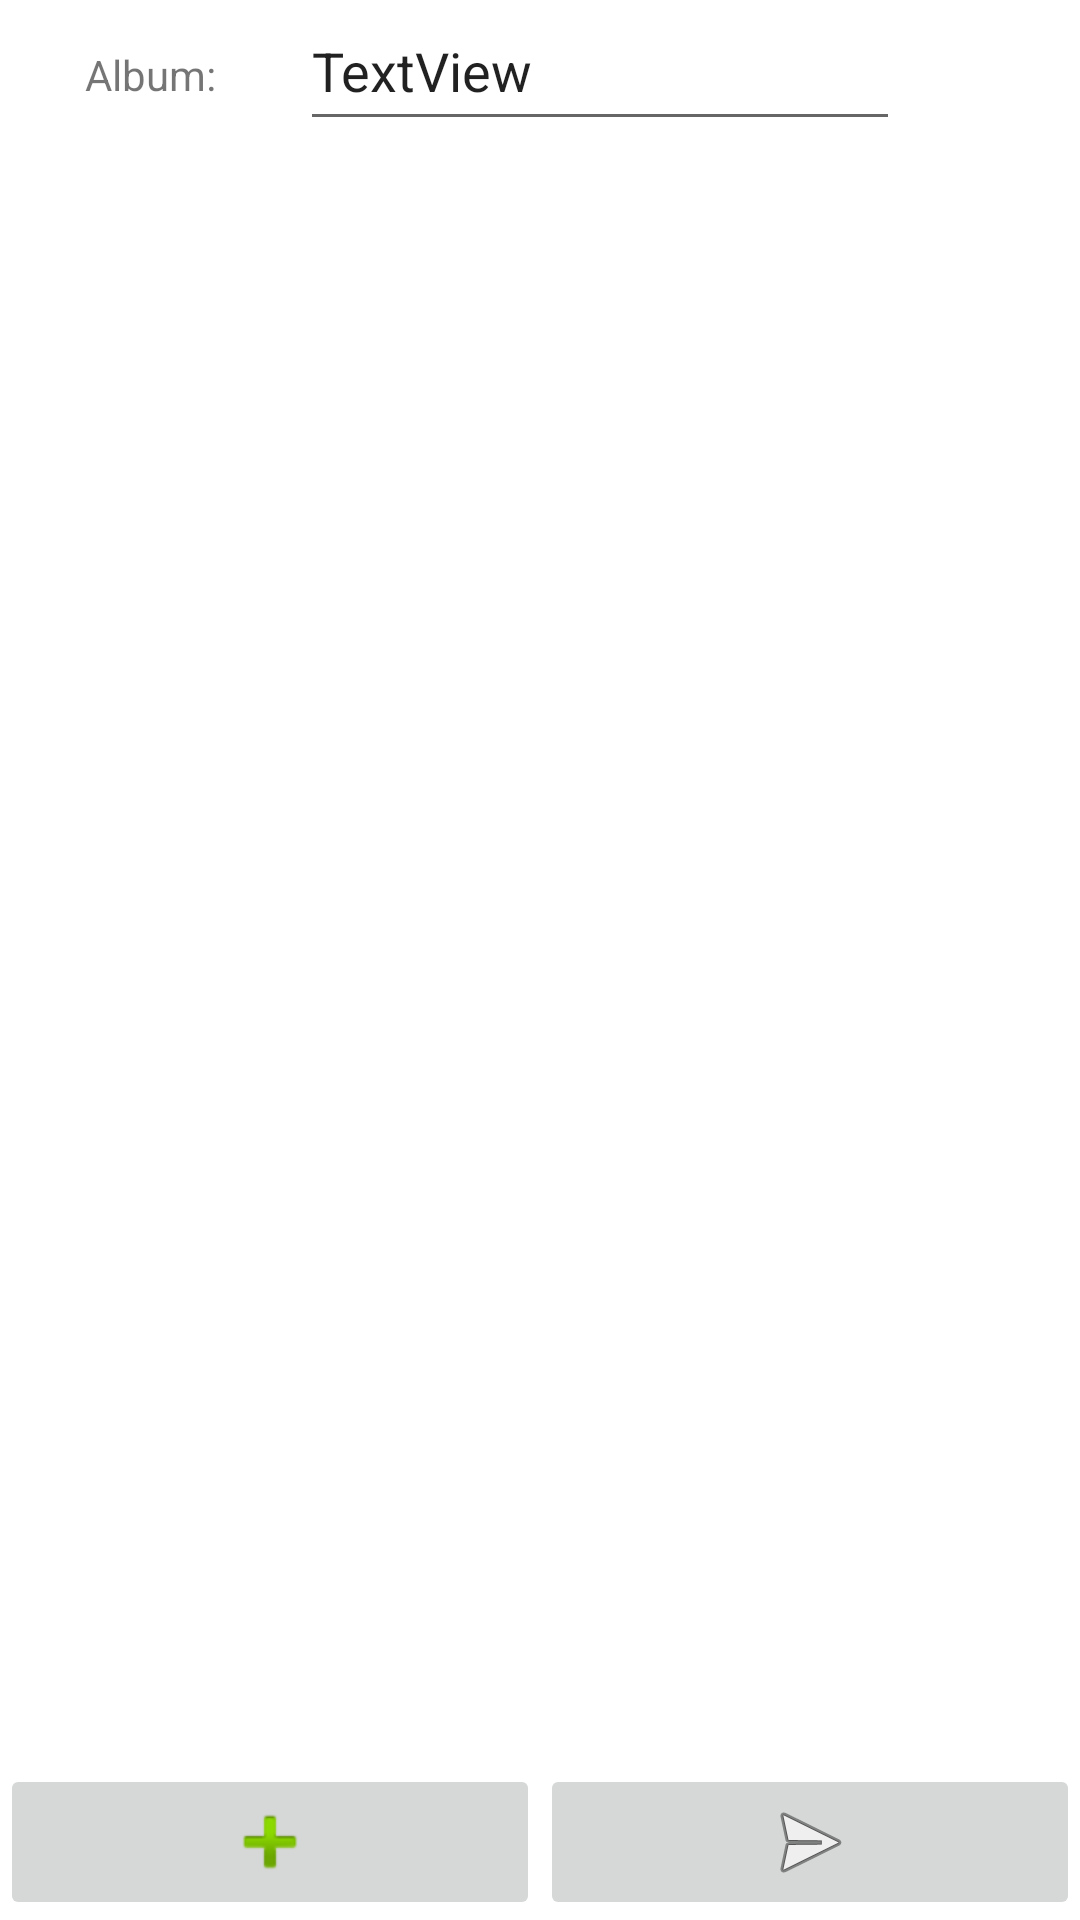

Layout XML and referenced resources for this Android screen:
<!-- AndroidManifest.xml: application theme Theme.DemoChatFirebase -->
<!-- res/layout/activity_detail_album.xml -->
<androidx.constraintlayout.widget.ConstraintLayout xmlns:android="http://schemas.android.com/apk/res/android"
    xmlns:app="http://schemas.android.com/apk/res-auto"
    xmlns:tools="http://schemas.android.com/tools"
    android:layout_width="fill_parent"
    android:layout_height="fill_parent"

    tools:context="com.example.chat.ChatActivity">

    <androidx.constraintlayout.widget.Guideline
        android:id="@+id/guideline3"
        android:layout_width="wrap_content"
        android:layout_height="wrap_content"
        android:orientation="vertical"
        app:layout_constraintGuide_percent="0.5" />

    <ImageButton
        android:id="@+id/updateAlbum"
        android:layout_width="0dp"
        android:layout_height="wrap_content"
        android:contentDescription="@null"
        android:src="@android:drawable/ic_menu_send"
        app:layout_constraintBottom_toBottomOf="parent"
        app:layout_constraintEnd_toEndOf="parent"
        app:layout_constraintStart_toStartOf="@+id/guideline3" />

    <ImageButton
        android:id="@+id/addSong"
        android:layout_width="0dp"
        android:layout_height="wrap_content"
        android:contentDescription="@null"
        android:src="@android:drawable/ic_input_add"
        app:layout_constraintBottom_toBottomOf="parent"
        app:layout_constraintEnd_toStartOf="@+id/guideline3"
        app:layout_constraintStart_toStartOf="parent" />

    <EditText
        android:id="@+id/etNameAlbum"
        style="@style/EditTextPopup"
        android:layout_width="@dimen/edit_text_width"
        android:layout_height="@dimen/text_view_height"
        android:text="TextView"
        app:layout_constraintBaseline_toBaselineOf="@+id/tvNameAlbum"
        app:layout_constraintStart_toEndOf="@+id/tvNameAlbum" />

    <TextView
        android:id="@+id/tvNameAlbum"
        style="@style/TextViewPopup"
        android:layout_width="@dimen/text_view_width"
        android:layout_height="@dimen/text_view_height"
        android:gravity="center"
        android:text="Album:"
        app:layout_constraintStart_toStartOf="parent"
        app:layout_constraintTop_toTopOf="parent" />

    <ListView
        android:id="@+id/list_song_in_album"
        android:layout_width="match_parent"
        android:layout_height="0dp"
        android:transcriptMode="alwaysScroll"
        app:layout_constraintBottom_toTopOf="@+id/updateAlbum"
        app:layout_constraintEnd_toEndOf="parent"
        app:layout_constraintStart_toStartOf="parent"
        app:layout_constraintTop_toBottomOf="@+id/etNameAlbum" />

</androidx.constraintlayout.widget.ConstraintLayout>
<!-- resources referenced by this layout -->
<resources>
  <dimen name="edit_text_width">200dp</dimen>
  <dimen name="text_view_height">50dp</dimen>
  <dimen name="text_view_width">100dp</dimen>
  <style name="Theme.DemoChatFirebase" parent="Theme.MaterialComponents.DayNight.DarkActionBar">
          
          <item name="colorPrimary">@color/purple_500</item>
          <item name="colorPrimaryVariant">@color/purple_700</item>
          <item name="colorOnPrimary">@color/white</item>
          
          <item name="colorSecondary">@color/teal_200</item>
          <item name="colorSecondaryVariant">@color/teal_700</item>
          <item name="colorOnSecondary">@color/black</item>
          
          <item name="android:statusBarColor" tools:targetApi="l">?attr/colorPrimaryVariant</item>
          
      </style>
  <!-- not gathered from this repository: default colours our renderer supplied (Android Studio template values) -->
  <color name="purple_500">#FF6200EE</color>
  <color name="purple_700">#FF3700B3</color>
  <color name="teal_200">#FF03DAC5</color>
  <color name="teal_700">#FF018786</color>
  <color name="black">#FF000000</color>
  <color name="white">#FFFFFFFF</color>
</resources>
